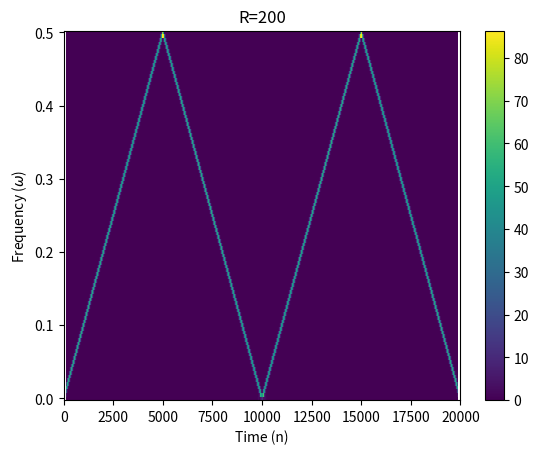

Write the Python code that produced this figure.
#!/usr/bin/env python3
# -*- coding: utf-8 -*-
"""
Created on Thu Nov 16 10:38:10 2017

[redacted]
"""
import numpy as np 
import matplotlib.pyplot as plt 
from scipy import signal
global pi

if __name__ == '__main__':
    pi = np.pi
    omega_0 = 10*pi*10**-5
    seq = np.arange(0,20000)    
    x_n = np.cos(omega_0 *(seq*seq))
    f, t, Sxx = signal.spectrogram(x_n,window='hamming',nperseg=200,noverlap=199)
    plt.title('R=200')
    plt.pcolormesh(t, f, Sxx)   
    plt.colorbar()
    plt.xlim(0,20000)
    plt.ylabel('Frequency ($\omega$)')
    plt.xlabel('Time (n)')
    plt.show()